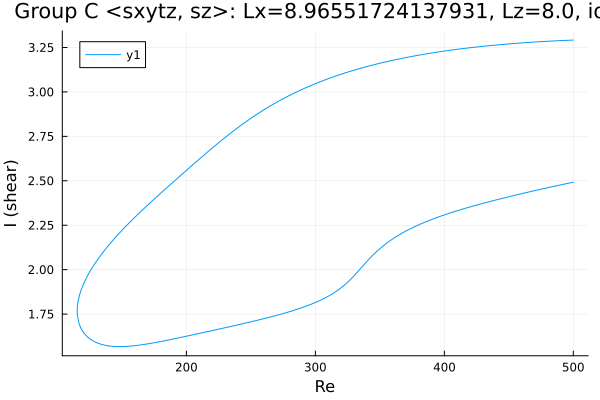

Source data for this figure (header and first rows):
Re, shear
500.0, 3.292
499, 3.292
497.5, 3.291
496.1, 3.291
494.7, 3.29
493.3, 3.29
491.9, 3.289
490.5, 3.289
489.1, 3.288
487.6, 3.288
486.2, 3.287
484.8, 3.287
483.4, 3.286
482, 3.286
480.6, 3.285
479.2, 3.285
477.7, 3.284
476.3, 3.284
474.9, 3.283
473.5, 3.282
472.1, 3.282
470.7, 3.281
469.3, 3.28
467.8, 3.28
466.4, 3.279
465, 3.278
463.6, 3.278
462.2, 3.277
460.8, 3.276
459.4, 3.275
457.9, 3.275
456.5, 3.274
455.1, 3.273
453.7, 3.272
452.3, 3.272
450.9, 3.271
449.5, 3.27
448, 3.269
446.6, 3.268
445.2, 3.267
443.8, 3.266
442.4, 3.265
441, 3.264
439.6, 3.264
438.1, 3.263
436.7, 3.262
435.3, 3.261
433.9, 3.26
433.3, 3.259
431.9, 3.258
430.5, 3.257
429, 3.256
427.6, 3.255
426.2, 3.254
424.8, 3.253
423.4, 3.252
422, 3.25
420.6, 3.249
419.1, 3.248
417.7, 3.247
... 547 more rows
